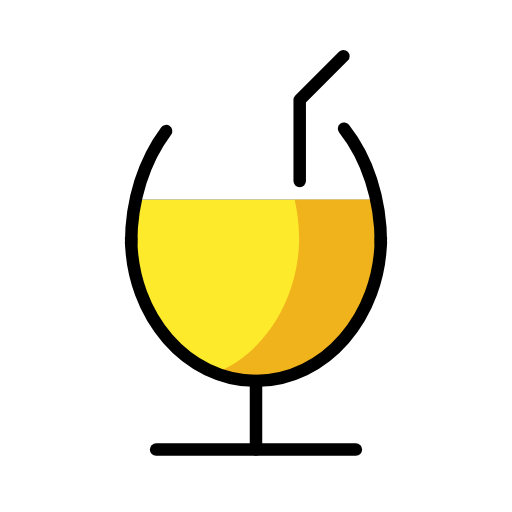
t = 0.00 s
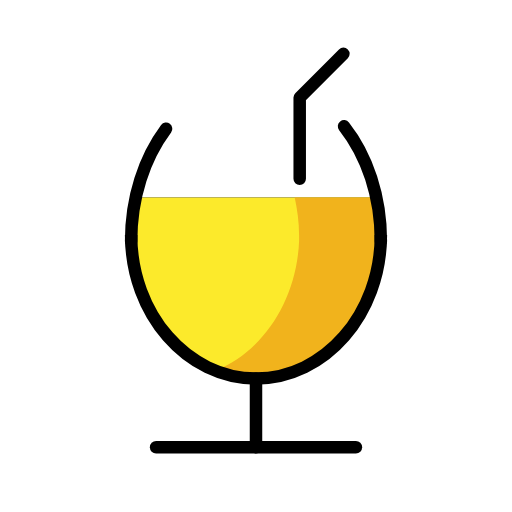
t = 0.48 s
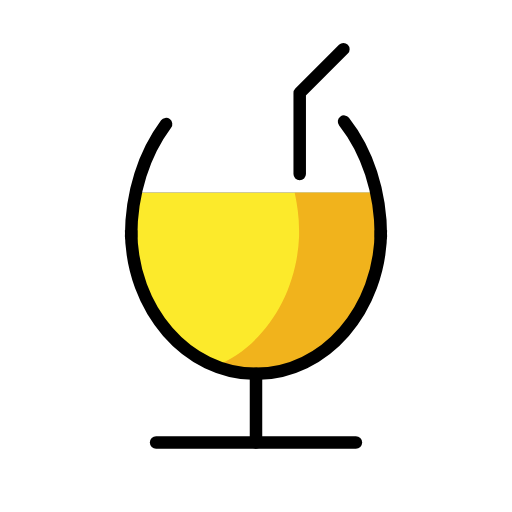
t = 1.43 s
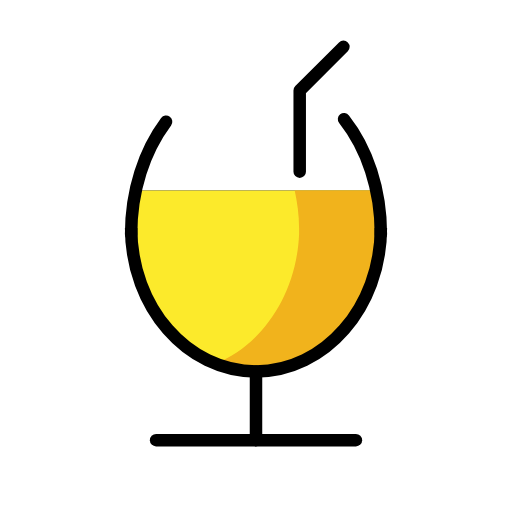
t = 1.90 s
t = 2.38 s: frame unchanged from t = 1.43 s, image omitted
t = 3.33 s: frame unchanged from t = 0.48 s, image omitted

The animated SVG that drew these frames (rendered in a browser with its animation timeline set to each time). Animation: 1 SMIL element (animateTransform=1); one cycle of 3.80 s, repeats indefinitely.

<?xml version='1.0' encoding='utf-8'?>
<svg xmlns="http://www.w3.org/2000/svg" id="emoji" viewBox="-5 -5 82 82" version="1.1" width="200" height="200" role="img">
  <title>OpenMoji: tropical drink</title><g><g id="line-supplement">
    <line id="xx" x1="16.9" x2="55.2" y1="28" y2="28" fill="none" stroke="#000000" stroke-linecap="round" stroke-linejoin="round" stroke-miterlimit="10" stroke-width="2" />
  </g>
  <g id="color">
    <path fill="#FCEA2B" d="M56,33c-0.1-2.1-0.3-4.1-0.7-6H16.8c-0.4,1.9-0.7,3.9-0.7,6l0,0c0,0.2,0,0.4,0,0.6c0,0.1,0,0.2,0,0.4l0,0 c0.5,12.2,9.2,22,20,22s19.5-9.8,20-22l0,0c0-0.1,0-0.2,0-0.4C56,33.4,56,33.2,56,33L56,33z" />
    <path fill="#F1B31C" d="M56,33L56,33c-0.1-2.1-0.4-4.1-0.8-6h-13c0.4,1.9,0.7,3.9,0.7,6l0,0c0,0.2,0,0.4,0,0.6c0,0.1,0,0.2,0,0.4 l0,0c-0.4,9.6-5.9,17.8-13.5,20.8c2,0.8,4.2,1.2,6.5,1.2c10.8,0,19.5-9.8,20-22l0,0c0-0.1,0-0.2,0-0.4C56,33.4,56,33.2,56,33z" />
  </g>
  <g id="hair" />
  <g id="skin" />
  <g id="skin-shadow" />
  <g id="line">
    <line x1="36" x2="36" y1="56" y2="67" fill="none" stroke="#000000" stroke-linecap="round" stroke-linejoin="round" stroke-miterlimit="10" stroke-width="2" />
    <line x1="20" x2="52" y1="67" y2="67" fill="none" stroke="#000000" stroke-linecap="round" stroke-linejoin="round" stroke-miterlimit="10" stroke-width="2" />
    <path fill="none" stroke="#000000" stroke-miterlimit="10" stroke-width="2" d="M56,33c0,12.7-9,23-20,23S16,45.7,16,33" />
    <path fill="none" stroke="#000000" stroke-linecap="round" stroke-linejoin="round" stroke-miterlimit="10" stroke-width="2" d="M50.1,15.6C53.8,20.3,56,26.8,56,34" />
    <path fill="none" stroke="#000000" stroke-linecap="round" stroke-linejoin="round" stroke-miterlimit="10" stroke-width="2" d="M16,34c0-7,2.1-13.3,5.6-18" />
    <polyline fill="none" stroke="#000000" stroke-linecap="round" stroke-linejoin="round" stroke-miterlimit="10" stroke-width="2" points="43,24 43,11 50,4" />
  </g>
<animateTransform attributeName="transform" type="translate" values="0 0;0 -1.5;0 0" dur="3.8s" repeatCount="indefinite" /></g></svg>
